Labelled photos from "Final_Dataset", an image-classification folder in pavanteja15/tea-dataset. The possible labels are: algal spot, brown blight, gray blight, healthy, helopeltis, red spot.

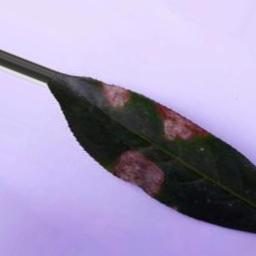
Label: gray blight

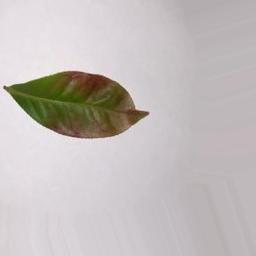
Label: red spot

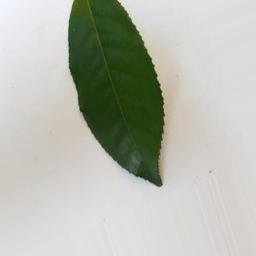
Label: healthy

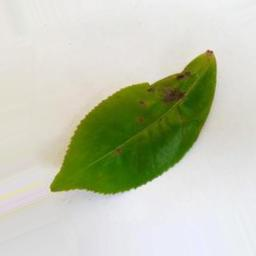
Label: helopeltis

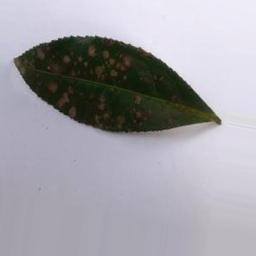
Label: algal spot

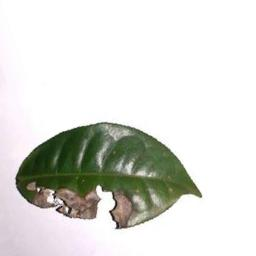
Label: brown blight
